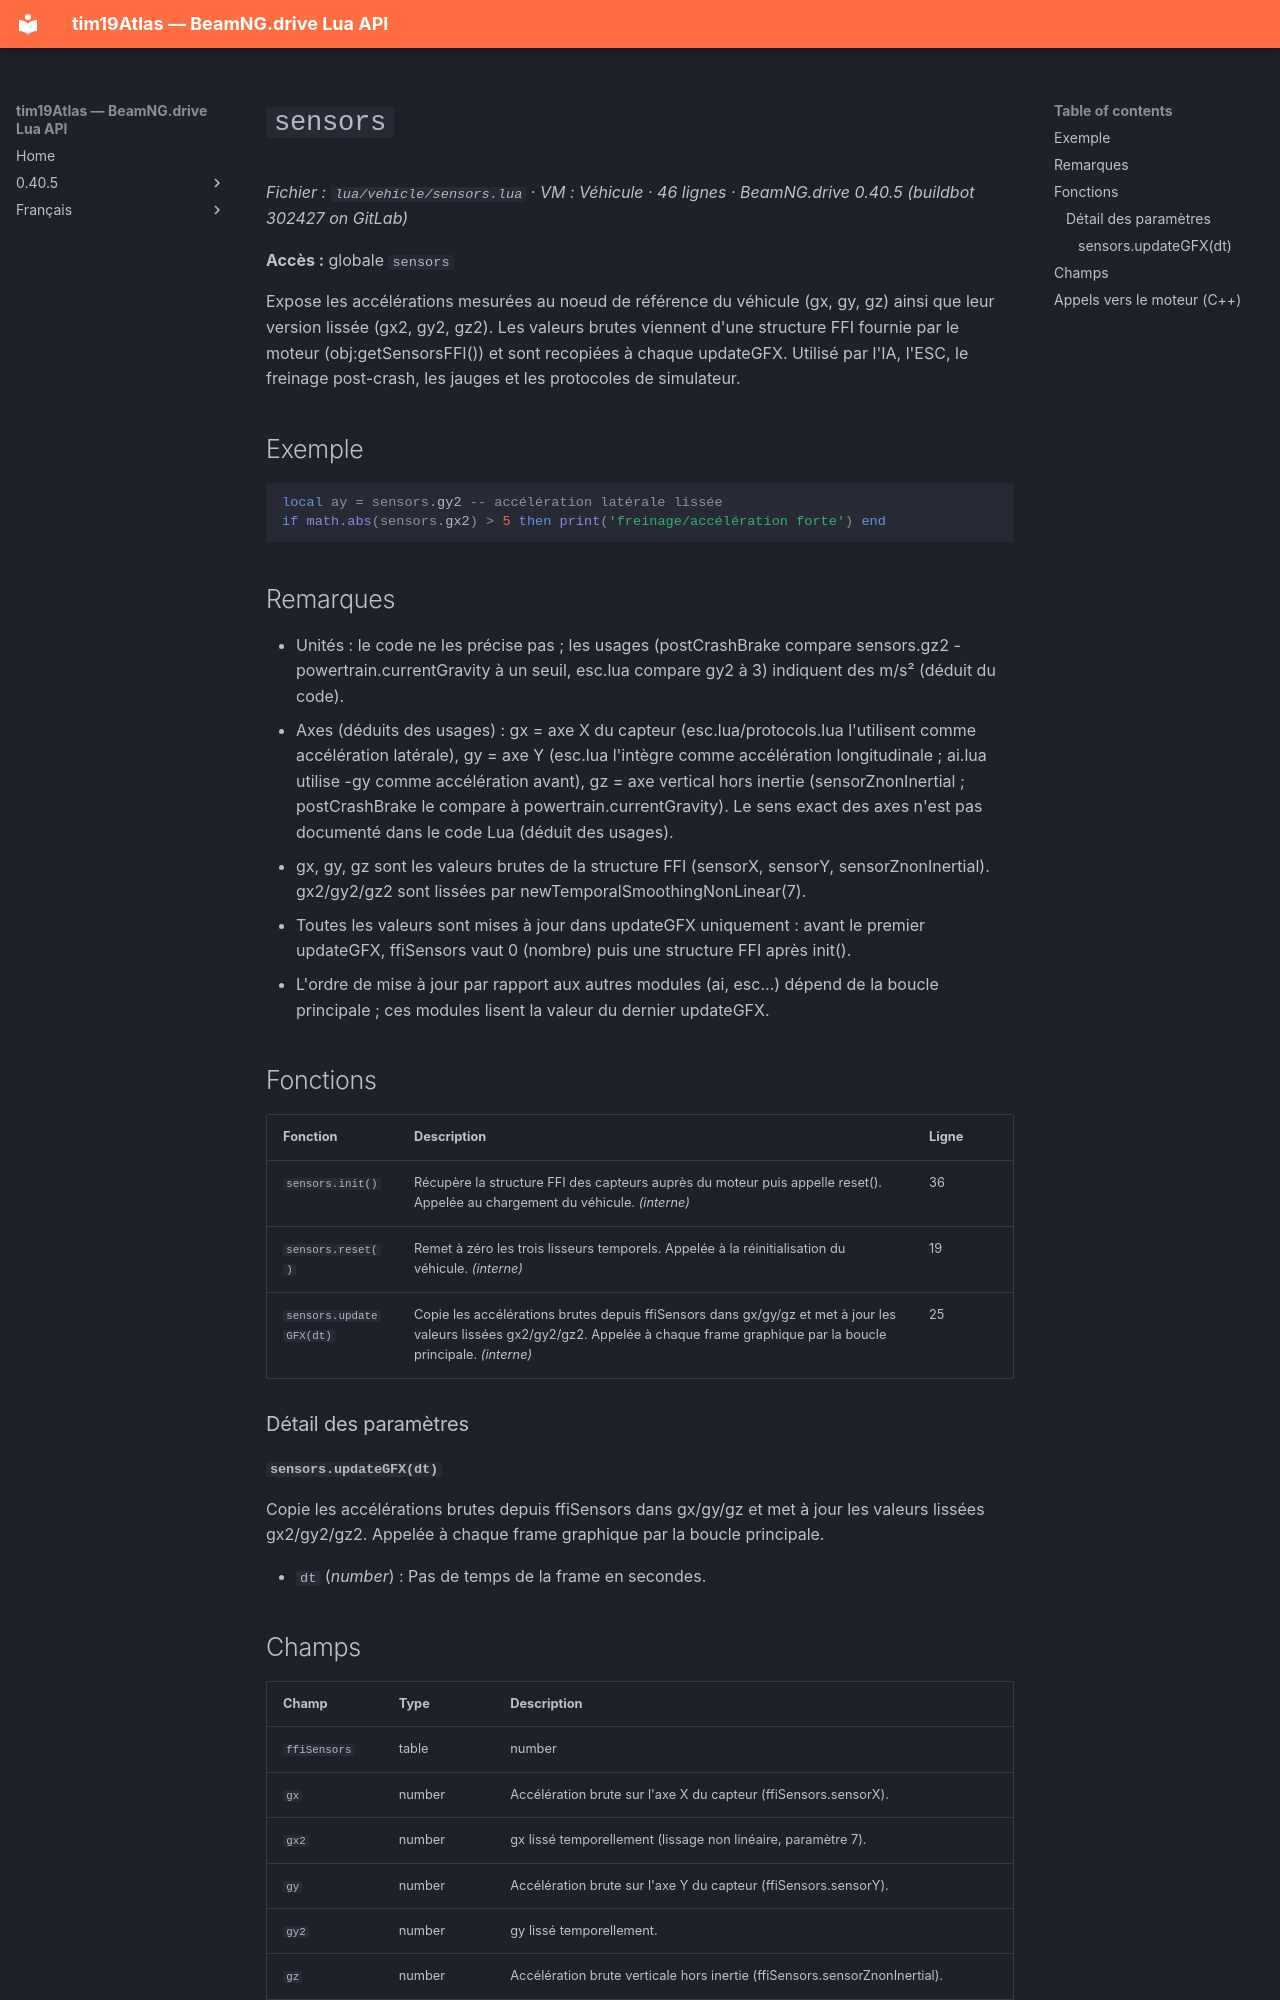

repository: Tim0219800/beamng-lua-atlas · page: fr/0.40.5/vehicle/sensors.html · generator: mkdocs

# `sensors`

*Fichier : `lua/vehicle/sensors.lua` · VM : Véhicule · 46 lignes · BeamNG.drive 0.40.5 (buildbot 302427 on GitLab)*

**Accès :** globale `sensors`

Expose les accélérations mesurées au noeud de référence du véhicule (gx, gy, gz) ainsi que leur version lissée (gx2, gy2, gz2). Les valeurs brutes viennent d'une structure FFI fournie par le moteur (obj:getSensorsFFI()) et sont recopiées à chaque updateGFX. Utilisé par l'IA, l'ESC, le freinage post-crash, les jauges et les protocoles de simulateur.

## Exemple

```lua
local ay = sensors.gy2 -- accélération latérale lissée
if math.abs(sensors.gx2) > 5 then print('freinage/accélération forte') end
```

## Remarques

- Unités : le code ne les précise pas ; les usages (postCrashBrake compare sensors.gz2 - powertrain.currentGravity à un seuil, esc.lua compare gy2 à 3) indiquent des m/s² (déduit du code).
- Axes (déduits des usages) : gx = axe X du capteur (esc.lua/protocols.lua l'utilisent comme accélération latérale), gy = axe Y (esc.lua l'intègre comme accélération longitudinale ; ai.lua utilise -gy comme accélération avant), gz = axe vertical hors inertie (sensorZnonInertial ; postCrashBrake le compare à powertrain.currentGravity). Le sens exact des axes n'est pas documenté dans le code Lua (déduit des usages).
- gx, gy, gz sont les valeurs brutes de la structure FFI (sensorX, sensorY, sensorZnonInertial). gx2/gy2/gz2 sont lissées par newTemporalSmoothingNonLinear(7).
- Toutes les valeurs sont mises à jour dans updateGFX uniquement : avant le premier updateGFX, ffiSensors vaut 0 (nombre) puis une structure FFI après init().
- L'ordre de mise à jour par rapport aux autres modules (ai, esc…) dépend de la boucle principale ; ces modules lisent la valeur du dernier updateGFX.

## Fonctions

| Fonction | Description | Ligne |
|---|---|---|
| `sensors.init()` | Récupère la structure FFI des capteurs auprès du moteur puis appelle reset(). Appelée au chargement du véhicule. *(interne)* | 36 |
| `sensors.reset()` | Remet à zéro les trois lisseurs temporels. Appelée à la réinitialisation du véhicule. *(interne)* | 19 |
| `sensors.updateGFX(dt)` | Copie les accélérations brutes depuis ffiSensors dans gx/gy/gz et met à jour les valeurs lissées gx2/gy2/gz2. Appelée à chaque frame graphique par la boucle principale. *(interne)* | 25 |

### Détail des paramètres

#### `sensors.updateGFX(dt)`

Copie les accélérations brutes depuis ffiSensors dans gx/gy/gz et met à jour les valeurs lissées gx2/gy2/gz2. Appelée à chaque frame graphique par la boucle principale.

- `dt` (*number*) : Pas de temps de la frame en secondes.
